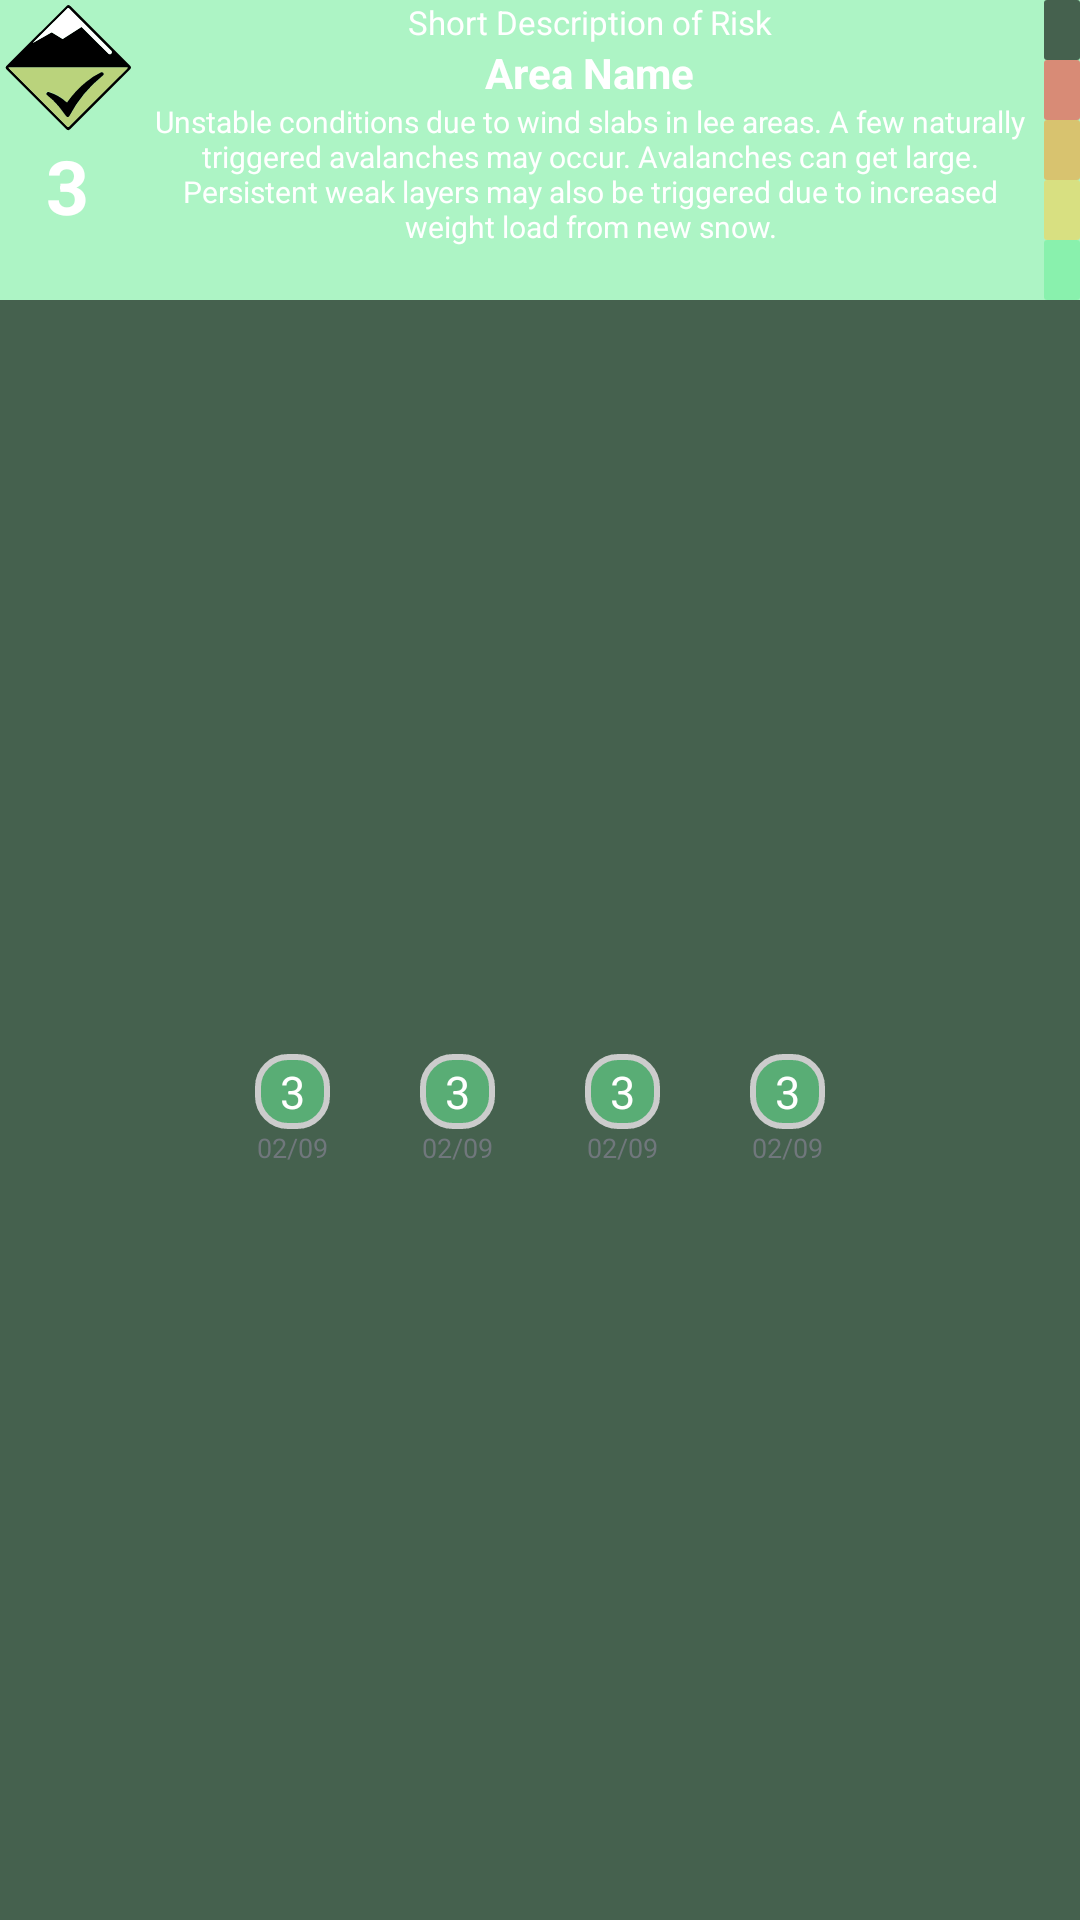

Layout XML and referenced resources for this Android screen:
<!-- AndroidManifest.xml: application theme Theme.AppCompat.Light -->
<!-- res/layout/varsom_large2.xml -->
<LinearLayout xmlns:android="http://schemas.android.com/apk/res/android"
    android:id="@+id/root"
    style="@style/Widget.VarsomWidget.AppWidget.Container"
    android:layout_width="match_parent"
    android:layout_height="wrap_content"
    android:background="@color/warning_level1"
    android:clickable="true"
    android:orientation="vertical"
    android:padding="0dp"


    android:theme="@style/Theme.VarsomWidget.AppWidgetContainer">

    <GridLayout xmlns:android="http://schemas.android.com/apk/res/android"
        android:layout_width="match_parent"
        android:layout_height="wrap_content"
        android:columnCount="12"
        android:orientation="horizontal"
        android:padding="0dp"
        android:rowCount="1"


        >

        <LinearLayout
            android:id="@+id/left_container"
            android:layout_width="0dp"
            android:layout_height="wrap_content"
            android:layout_columnWeight="1.5"
            android:gravity="center"
            android:orientation="vertical">


            <ImageView
                android:id="@+id/risk_image"
                android:layout_width="45dp"
                android:layout_height="45dp"
                android:layout_weight="3"
                android:src="@drawable/level_1" />

            <TextView
                android:id="@+id/risk_number"
                android:layout_width="wrap_content"
                android:layout_height="30dp"
                android:layout_weight="1"
                android:text="3"
                android:textColor="@color/white"
                android:textSize="25sp"
                android:textStyle="bold" />
        </LinearLayout>

        <LinearLayout
            android:id="@+id/right_container"
            android:layout_width="0dp"
            android:layout_height="wrap_content"
            android:layout_columnWeight="10"
            android:gravity="center"
            android:orientation="vertical">


            <TextView
                android:id="@+id/date"
                android:layout_width="wrap_content"
                android:layout_height="wrap_content"
                android:text="Short Description of Risk"
                android:textColor="@color/white"
                android:textSize="11sp" />

            <TextView
                android:id="@+id/area_name"
                android:layout_width="wrap_content"
                android:layout_height="wrap_content"
                android:text="Area Name"
                android:textColor="@color/white"
                android:textSize="14sp"
                android:textStyle="bold" />

            <TextView
                android:id="@+id/risk_description"
                android:layout_width="wrap_content"
                android:layout_height="0dp"
                android:layout_weight="1"
                android:gravity="center"
                android:text="Unstable conditions due to wind slabs in lee areas. A few naturally triggered avalanches may occur. Avalanches can get large. Persistent weak layers may also be triggered due to increased weight load from new snow."
                android:textColor="@color/white"
                android:textSize="10sp" />


        </LinearLayout>

        <LinearLayout
            android:layout_width="0dp"
            android:layout_height="wrap_content"
            android:layout_columnWeight="0.4"
            android:orientation="vertical">

            <ImageView
                android:id="@+id/imageView1"
                android:layout_width="match_parent"
                android:layout_height="20dp"
                android:layout_weight="1"
                android:background="@drawable/warning_0" />

            <ImageView
                android:id="@+id/imageView2"
                android:layout_width="match_parent"
                android:layout_height="20dp"
                android:layout_weight="1"
                android:background="@drawable/warning_4" />

            <ImageView
                android:id="@+id/imageView3"
                android:layout_width="match_parent"
                android:layout_height="20dp"
                android:layout_weight="1"
                android:background="@drawable/warning_3" />

            <ImageView
                android:id="@+id/imageView4"
                android:layout_width="match_parent"
                android:layout_height="20dp"
                android:layout_weight="1"
                android:background="@drawable/warning_2" />

            <ImageView
                android:id="@+id/imageView5"
                android:layout_width="match_parent"
                android:layout_height="20dp"
                android:layout_weight="1"
                android:background="@drawable/warning_1" />


        </LinearLayout>


    </GridLayout>

    <LinearLayout
        android:layout_width="match_parent"
        android:layout_height="match_parent"
        android:background="@color/black"
        android:gravity="center"
        android:orientation="horizontal">

        <LinearLayout
            android:layout_width="wrap_content"
            android:layout_height="wrap_content"
            android:gravity="center"
            android:orientation="vertical"
            android:padding="5dp">

            <TextView
                android:id="@+id/risk_yesterday"
                android:layout_width="25dp"
                android:layout_height="25dp"
                android:layout_marginHorizontal="10sp"
                android:background="@drawable/roundedtext"
                android:gravity="center"
                android:text="3"
                android:textColor="@color/white"
                android:textSize="15sp"></TextView>

            <TextView
                android:id="@+id/item_date_yesterday"
                android:layout_width="wrap_content"
                android:layout_height="wrap_content"
                android:gravity="center"
                android:text="02/09"
                android:textSize="9sp"></TextView>
        </LinearLayout>

        <LinearLayout
            android:layout_width="wrap_content"
            android:layout_height="wrap_content"
            android:gravity="center"
            android:orientation="vertical"
            android:padding="5dp">

            <TextView
                android:id="@+id/risk_today"
                android:layout_width="25dp"
                android:layout_height="25dp"
                android:layout_marginHorizontal="10sp"
                android:background="@drawable/roundedtext"
                android:gravity="center"
                android:text="3"
                android:textColor="@color/white"
                android:textSize="15sp"></TextView>

            <TextView
                android:id="@+id/item_date_today"
                android:layout_width="wrap_content"
                android:layout_height="wrap_content"
                android:gravity="center"
                android:text="02/09"
                android:textSize="9sp"></TextView>
        </LinearLayout>


        <LinearLayout
            android:layout_width="wrap_content"
            android:layout_height="wrap_content"
            android:gravity="center"
            android:orientation="vertical"
            android:padding="5dp">

            <TextView
                android:id="@+id/risk_tomorrow"
                android:layout_width="25dp"
                android:layout_height="25dp"
                android:layout_marginHorizontal="10sp"
                android:background="@drawable/roundedtext"
                android:gravity="center"
                android:text="3"
                android:textColor="@color/white"
                android:textSize="15sp"></TextView>

            <TextView
                android:id="@+id/item_date_tomorrow"
                android:layout_width="wrap_content"
                android:layout_height="wrap_content"
                android:gravity="center"
                android:text="02/09"
                android:textSize="9sp"></TextView>
        </LinearLayout>

        <LinearLayout
            android:layout_width="wrap_content"
            android:layout_height="wrap_content"
            android:gravity="center"
            android:orientation="vertical"
            android:padding="5dp">

            <TextView
                android:id="@+id/risk_dayafter"
                android:layout_width="25dp"
                android:layout_height="25dp"
                android:layout_marginHorizontal="10sp"
                android:background="@drawable/roundedtext"
                android:gravity="center"
                android:text="3"
                android:textColor="@color/white"
                android:textSize="15sp"></TextView>

            <TextView
                android:id="@+id/item_date_dayafter"
                android:layout_width="wrap_content"
                android:layout_height="wrap_content"
                android:gravity="center"
                android:text="02/09"
                android:textSize="9sp"></TextView>
        </LinearLayout>
    </LinearLayout>

</LinearLayout>
<!-- resources referenced by this layout -->
<resources>
  <color name="black">#99000000</color>
  <color name="warning_level1">#886bf198</color>
  <color name="white">#FFFFFFFF</color>
  <!-- drawable level_1: vector/xml drawable (drawable, 2237 chars, omitted) -->
  <!-- drawable roundedtext (drawable) -->
  <?xml version="1.0" encoding="utf-8"?>
  <shape
      xmlns:android="http://schemas.android.com/apk/res/android"
      android:shape="rectangle">
  
      <corners android:radius="10dp" />
  
      
      <stroke android:width="2dp" android:color="#ccc" />
  
      
      <solid android:color="@color/warning_level1" />
  
  </shape>
  <!-- drawable warning_0 (drawable) -->
  <shape
      xmlns:android="http://schemas.android.com/apk/res/android"
      android:shape="rectangle">
      <corners android:radius="1dp" />
      <solid android:color="@color/black" />
  </shape>
  <!-- drawable warning_1 (drawable) -->
  <?xml version="1.0" encoding="UTF-8"?>
  <shape
      xmlns:android="http://schemas.android.com/apk/res/android"
      android:shape="rectangle">
      <corners android:radius="1dp" />
      <solid android:color="@color/warning_level1" />
  </shape>
  <!-- drawable warning_2 (drawable) -->
  <shape
      xmlns:android="http://schemas.android.com/apk/res/android"
      android:shape="rectangle">
      <corners android:radius="1dp" />
      <solid android:color="@color/warning_level2" />
  </shape>
  <!-- drawable warning_3 (drawable) -->
  <shape
      xmlns:android="http://schemas.android.com/apk/res/android"
      android:shape="rectangle">
      <corners android:radius="1dp" />
      <solid android:color="@color/warning_level3" />
  </shape>
  <!-- drawable warning_4 (drawable) -->
  <shape
      xmlns:android="http://schemas.android.com/apk/res/android"
      android:shape="rectangle">
      <corners android:radius="1dp" />
      <solid android:color="@color/warning_level4" />
  </shape>
  <style name="Theme.VarsomWidget.AppWidgetContainer" parent="Theme.VarsomWidget.AppWidgetContainerParent">
          
          <item name="appWidgetPadding">16dp</item>
      </style>
  <style name="Widget.VarsomWidget.AppWidget.Container" parent="android:Widget">
          <item name="android:id">@android:id/background</item>
          <item name="android:background">?android:attr/colorBackground</item>
      </style>
  <color name="warning_level2">#88ffd046</color>
  <color name="warning_level3">#88ff9a24</color>
  <color name="warning_level4">#88ff3131</color>
  <style name="Theme.VarsomWidget.AppWidgetContainerParent" parent="@android:style/Theme.DeviceDefault">
          
          <item name="appWidgetRadius">16dp</item>
          
          <item name="appWidgetInnerRadius">8dp</item>
      </style>
</resources>
